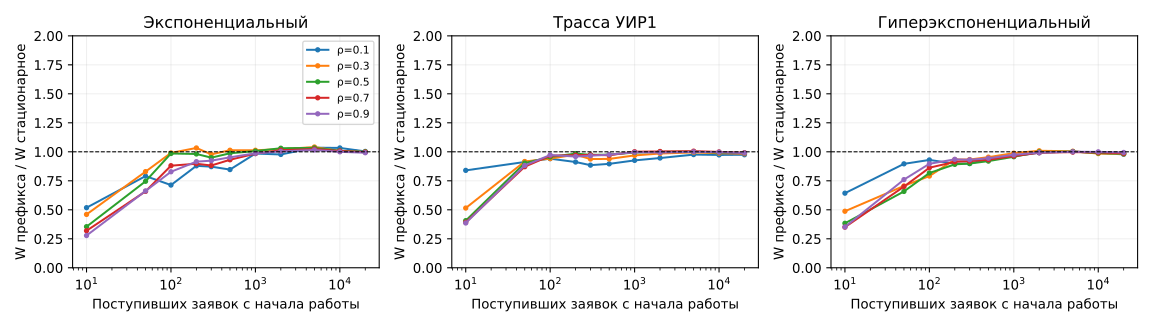

The data file committed next to this chart (first rows):
rho, arrival, n, wait, wait_ci, loss, wait_std, sojourn, sojourn_std, reference_wait, deviation_pct
0.1, M, 10, 0.01262, 0.02205, 0.0, 0.03206, 2.369, 2.15, 0.02436, -48.19
0.1, M, 50, 0.01926, 0.01016, 0.0, 0.1213, 2.343, 2.272, 0.02436, -20.94
0.1, M, 100, 0.01737, 0.007572, 0.0, 0.1282, 2.415, 2.365, 0.02436, -28.68
0.1, M, 200, 0.02141, 0.006371, 0.0, 0.1747, 2.414, 2.404, 0.02436, -12.1
0.1, M, 300, 0.02124, 0.00511, 0.0, 0.1947, 2.396, 2.409, 0.02436, -12.8
0.1, M, 500, 0.02062, 0.003372, 0.0, 0.2025, 2.404, 2.418, 0.02436, -15.33
0.1, M, 1000, 0.02399, 0.003492, 0.0, 0.2375, 2.419, 2.428, 0.02436, -1.52
0.1, M, 2000, 0.0238, 0.002324, 0.0, 0.2426, 2.429, 2.431, 0.02436, -2.296
0.1, M, 5000, 0.02523, 0.001531, 0.0, 0.2572, 2.432, 2.427, 0.02436, 3.575
0.1, M, 10000, 0.02517, 0.001151, 0.0, 0.2586, 2.424, 2.417, 0.02436, 3.342
0.1, M, 20000, 0.02444, 0.0007314, 0.0, 0.2551, 2.419, 2.411, 0.02436, 0.3441
0.1, T, 10, 0.1175, 0.05922, 0.0, 0.304, 2.474, 2.17, 0.1399, -16.01
0.1, T, 50, 0.1276, 0.03102, 0.0, 0.4703, 2.451, 2.303, 0.1399, -8.786
0.1, T, 100, 0.1316, 0.02101, 0.0, 0.5236, 2.529, 2.42, 0.1399, -5.921
0.1, T, 200, 0.1276, 0.01658, 0.0, 0.5433, 2.521, 2.459, 0.1399, -8.81
0.1, T, 300, 0.1238, 0.01453, 0.0, 0.5561, 2.498, 2.47, 0.1399, -11.52
0.1, T, 500, 0.1253, 0.01348, 0.0, 0.5635, 2.508, 2.477, 0.1399, -10.39
0.1, T, 1000, 0.1295, 0.00968, 0.0, 0.5855, 2.525, 2.488, 0.1399, -7.413
0.1, T, 2000, 0.1324, 0.006748, 0.0, 0.597, 2.537, 2.494, 0.1399, -5.371
0.1, T, 5000, 0.1365, 0.004954, 0.0, 0.6191, 2.543, 2.492, 0.1399, -2.402
0.1, T, 10000, 0.1361, 0.00303, 0.0, 0.6183, 2.535, 2.482, 0.1399, -2.699
0.1, T, 20000, 0.1363, 0.001872, 0.0, 0.6218, 2.531, 2.478, 0.1399, -2.54
0.1, H2, 10, 0.04442, 0.03237, 0.0, 0.1205, 2.401, 2.141, 0.06905, -35.67
0.1, H2, 50, 0.06188, 0.03689, 0.0, 0.2539, 2.386, 2.294, 0.06905, -10.38
0.1, H2, 100, 0.06421, 0.02347, 0.0, 0.3354, 2.462, 2.391, 0.06905, -7.009
0.1, H2, 200, 0.06199, 0.01349, 0.0, 0.364, 2.455, 2.422, 0.06905, -10.23
0.1, H2, 300, 0.06206, 0.01103, 0.0, 0.3822, 2.437, 2.425, 0.06905, -10.12
0.1, H2, 500, 0.06461, 0.009759, 0.0, 0.3967, 2.448, 2.438, 0.06905, -6.425
0.1, H2, 1000, 0.06648, 0.005673, 0.0, 0.4198, 2.462, 2.446, 0.06905, -3.729
0.1, H2, 2000, 0.06849, 0.004508, 0.0, 0.4317, 2.473, 2.455, 0.06905, -0.8071
0.1, H2, 5000, 0.06925, 0.003143, 0.0, 0.4389, 2.476, 2.45, 0.06905, 0.2852
0.1, H2, 10000, 0.06831, 0.002197, 0.0, 0.4394, 2.467, 2.443, 0.06905, -1.068
0.1, H2, 20000, 0.06755, 0.001438, 0.0, 0.4366, 2.462, 2.437, 0.06905, -2.179
0.3, M, 10, 0.3279, 0.3086, 0.0, 0.577, 7.396, 6.466, 0.7128, -54
0.3, M, 50, 0.591, 0.2412, 0.0, 1.828, 7.562, 7.15, 0.7128, -17.08
0.3, M, 100, 0.706, 0.1987, 0.0, 2.231, 7.898, 7.561, 0.7128, -0.953
0.3, M, 200, 0.7365, 0.124, 0.0, 2.48, 7.915, 7.654, 0.7128, 3.319
0.3, M, 300, 0.6971, 0.09264, 0.0, 2.466, 7.821, 7.63, 0.7128, -2.199
0.3, M, 500, 0.7225, 0.08579, 0.0, 2.566, 7.871, 7.675, 0.7128, 1.355
0.3, M, 1000, 0.7223, 0.05558, 2.5e-05, 2.589, 7.908, 7.713, 0.7128, 1.337
0.3, M, 2000, 0.7289, 0.04109, 1.25e-05, 2.622, 7.943, 7.729, 0.7128, 2.258
0.3, M, 5000, 0.7423, 0.02662, 3.5e-05, 2.702, 7.962, 7.733, 0.7128, 4.134
0.3, M, 10000, 0.7168, 0.01674, 2.75e-05, 2.621, 7.914, 7.675, 0.7128, 0.5593
0.3, M, 20000, 0.7122, 0.01049, 2.6249999999999998e-05, 2.616, 7.895, 7.655, 0.7128, -0.08497
0.3, T, 10, 1.693, 0.7632, 0.0, 2.446, 8.762, 6.713, 3.288, -48.49
0.3, T, 50, 3.013, 0.6416, 0.0035, 4.864, 9.986, 8.348, 3.288, -8.367
0.3, T, 100, 3.096, 0.4856, 0.00225, 5.315, 10.29, 8.948, 3.288, -5.829
0.3, T, 200, 3.205, 0.3539, 0.003, 5.764, 10.39, 9.251, 3.288, -2.518
0.3, T, 300, 3.083, 0.2363, 0.002667, 5.706, 10.21, 9.218, 3.288, -6.235
0.3, T, 500, 3.086, 0.2381, 0.0024, 5.683, 10.24, 9.19, 3.288, -6.143
0.3, T, 1000, 3.185, 0.1306, 0.0025, 5.968, 10.37, 9.386, 3.288, -3.118
0.3, T, 2000, 3.239, 0.09727, 0.00235, 6.06, 10.45, 9.459, 3.288, -1.484
0.3, T, 5000, 3.27, 0.05977, 0.00201, 6.121, 10.49, 9.485, 3.288, -0.5373
0.3, T, 10000, 3.248, 0.04144, 0.002107, 6.112, 10.44, 9.458, 3.288, -1.215
0.3, T, 20000, 3.234, 0.02384, 0.002134, 6.115, 10.42, 9.449, 3.288, -1.643
0.3, H2, 10, 0.9979, 0.5623, 0.0, 1.512, 8.066, 6.51, 2.047, -51.25
0.3, H2, 50, 1.445, 0.4878, 0.0005, 2.997, 8.42, 7.628, 2.047, -29.4
0.3, H2, 100, 1.619, 0.3236, 0.00025, 3.546, 8.813, 8.062, 2.047, -20.91
0.3, H2, 200, 1.911, 0.2698, 0.00125, 4.24, 9.09, 8.377, 2.047, -6.666
0.3, H2, 300, 1.911, 0.2233, 0.001417, 4.42, 9.034, 8.516, 2.047, -6.666
... 105 more rows
